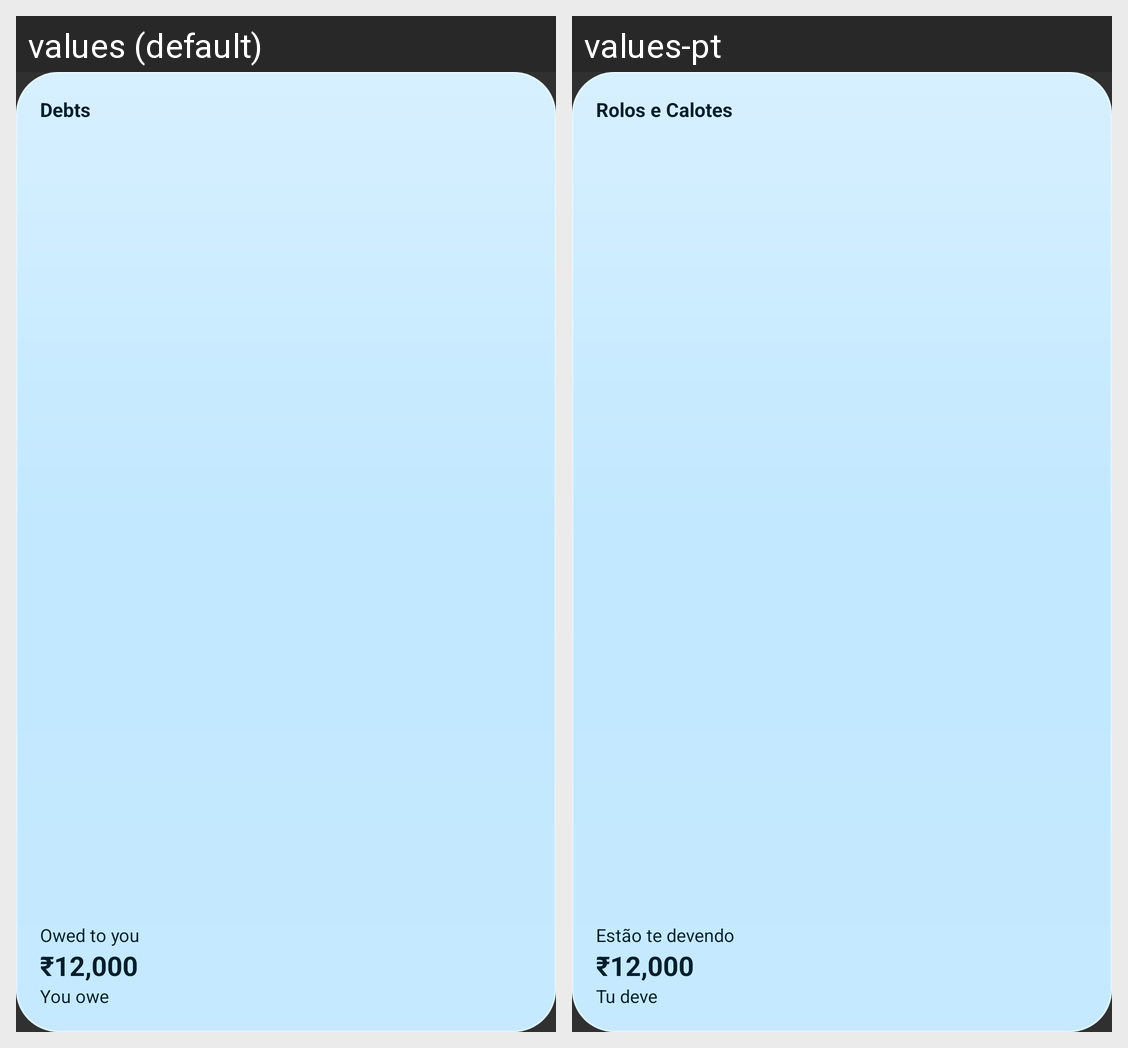

The same Android screen rendered under two of its app's locales, left to right. List the strings drawn on it with the default value and each locale's translation.
Android screen res/layout/widget_preview_debts.xml rendered under 2 locales, left to right: values (default), values-pt. Device: Nexus 5 (rendered at 1080×1920; each locale shown at half size, 540×960, under a caption strip naming it); theme Theme.Paisa.
Strings drawn on this screen, with the default value and each locale's value (text and hints the layout hard-codes, and strings that could not be matched under every locale, appear in the picture but are not listed):

debts
  values: Debts
  values-pt: Rolos e Calotes

owed_to_you
  values: Owed to you
  values-pt: Estão te devendo

you_owe
  values: You owe
  values-pt: Tu deve
